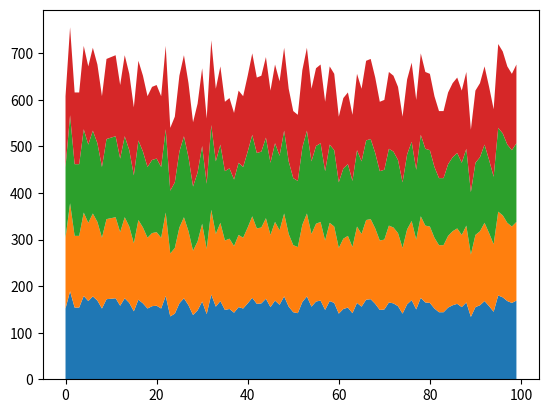

Here is the Python script that generated this plot:

from random import randrange
import random
import matplotlib.pyplot as plt
import numpy as np
import math

H     = []

l     = 100
h     = np.zeros(l)
W_var = []
T     = []
t     = 16000
L     =range(0,l)	
j=1
pp=0
pR=0
pL=0

while (j<t):
#    StepSize=round(1 + 0.01 * t)
#    for c in range(StepSize):
    rand = randrange(l)
    h[rand%l] = h[rand%l]+1
    j = j + 1  

    #    	W_var.append(np.var(h))
    #    	T.append(j)


    if((j)%4000==0):
        H.append(h)    

		


#print('p',pp)
#print('pL',pL)
#print('pR',pR)

plt.stackplot(L,H)
#plt.legend(loc='upper left')
plt.show()
#plt.plot(T,W_var)
#plt.plot(h)



#p = np.polyfit(T,W_var,1) #fit kardan dade ba darage delkhah
#print (h)
#f = np.poly1d(p)
#print (f)
#plt.plot(T,W_var, 'bo', label="Data") # mokhtast data ha
#plt.plot(T,f(T), 'b-',label="Polyfit") # khat fit
#plt.show()
